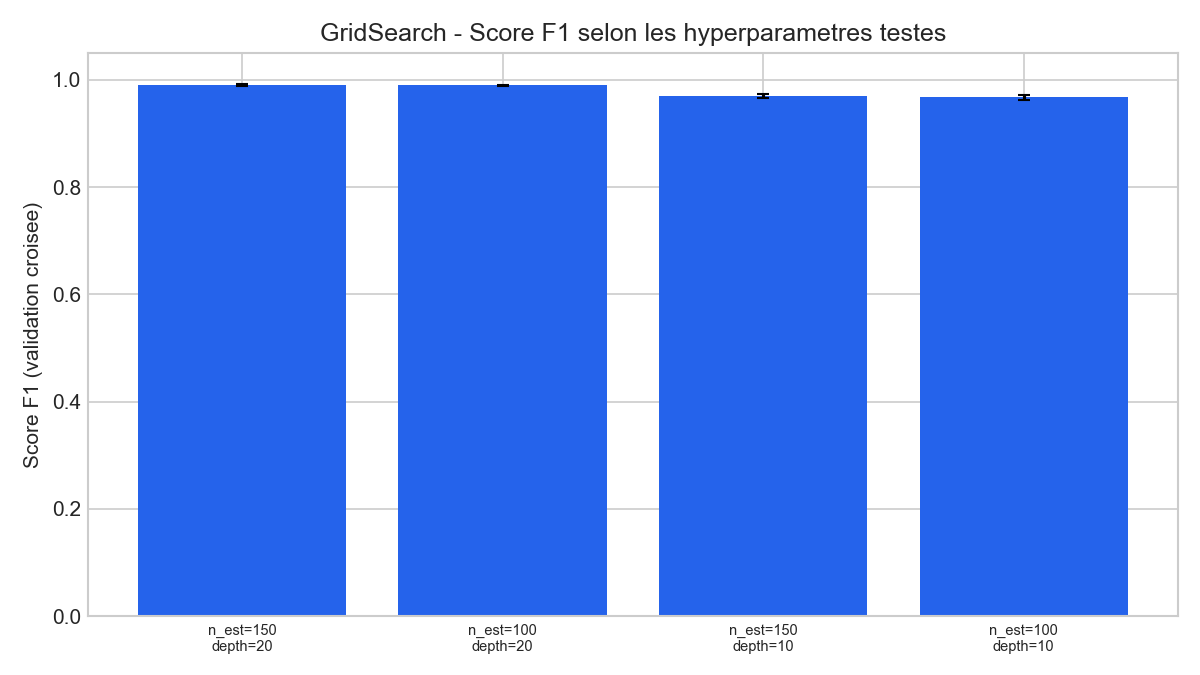

Values plotted in this chart, from the file beside it:
param_n_estimators, param_max_depth, mean_test_score, std_test_score
150, 20, 0.9901, 0.001653
100, 20, 0.9896, 0.001336
150, 10, 0.9695, 0.004092
100, 10, 0.9676, 0.00424
